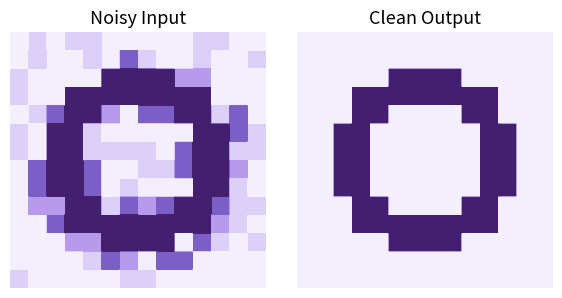

Source code (Python):
import numpy as np
import matplotlib.pyplot as plt
from matplotlib.colors import ListedColormap

# =========================
# 1. 像素风 Ring
# =========================
H, W = 14, 14

yy, xx = np.mgrid[0:H, 0:W]

cx, cy = 6.5, 6.5

dist = np.sqrt((xx - cx)**2 + (yy - cy)**2)

# 圆环
clean = ((dist > 3.0) & (dist < 5.0)).astype(float)

# =========================
# 2. noisy版本
# =========================
np.random.seed(7)

noisy = clean.copy()

background_mask = (clean == 0)

# 背景浅紫噪声
noise_levels = [0.10, 0.22, 0.35]
noise_probs  = [0.65, 0.25, 0.10]

noise = np.random.choice(
    noise_levels,
    size=clean.shape,
    p=noise_probs
)

noisy[background_mask] += noise[background_mask]

# =========================
# 3. 主体周围增加更深噪声
# =========================
for i in range(clean.shape[0]):
    for j in range(clean.shape[1]):

        if clean[i, j] == 1:

            for di in [-1, 0, 1]:
                for dj in [-1, 0, 1]:

                    ni, nj = i + di, j + dj

                    if (
                        0 <= ni < clean.shape[0]
                        and 0 <= nj < clean.shape[1]
                        and clean[ni, nj] == 0
                    ):

                        r = np.random.rand()

                        # 深紫噪声（更明显）
                        if r < 0.12:
                            noisy[ni, nj] = 0.78

                        # 中等紫色噪声
                        elif r < 0.28:
                            noisy[ni, nj] = 0.55

# 防止超过范围
noisy = np.clip(noisy, 0, 1)

# =========================
# 4. 放大像素
# =========================
scale = 22

clean_big = np.kron(clean, np.ones((scale, scale)))
noisy_big = np.kron(noisy, np.ones((scale, scale)))

# =========================
# 5. 紫色 colormap
# =========================
colors = [
    "#f3effd",   # 很淡背景
    "#ddd0f8",
    "#b89aec",
    "#7b5fc7",
    "#43206f"    # 深紫主体
]

cmap = ListedColormap(colors)

# =========================
# 6. 绘图
# =========================
fig, axes = plt.subplots(1, 2, figsize=(7, 3.5))

axes[0].imshow(noisy_big, cmap=cmap, vmin=0, vmax=1)
axes[1].imshow(clean_big, cmap=cmap, vmin=0, vmax=1)

axes[0].set_title("Noisy Input", fontsize=13)
axes[1].set_title("Clean Output", fontsize=13)

for ax in axes:
    ax.set_xticks([])
    ax.set_yticks([])
    ax.set_frame_on(False)

plt.subplots_adjust(wspace=0.12)

plt.show()
